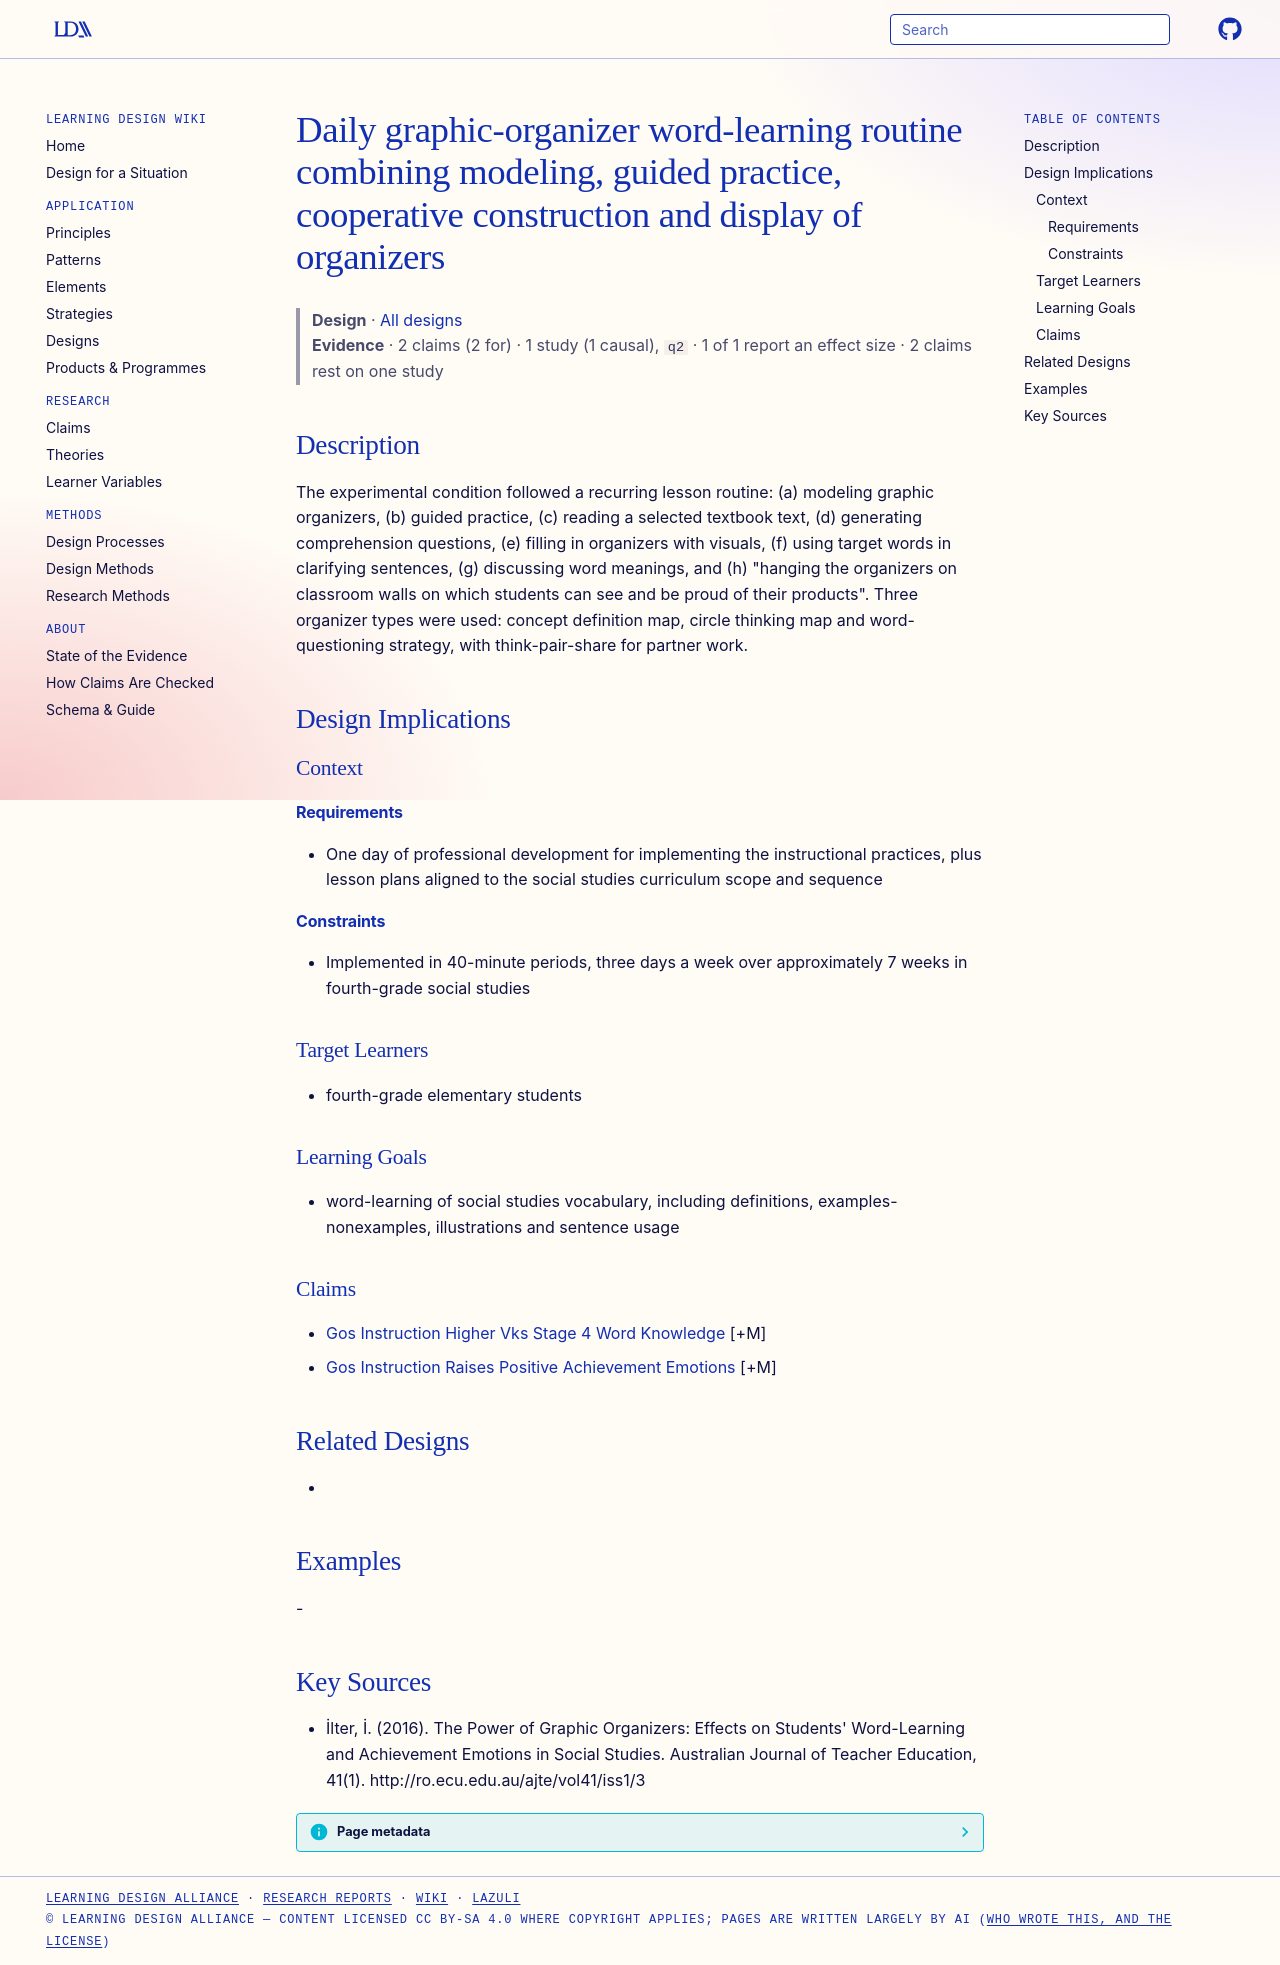

repository: Learning-Design-Alliance/learning-wiki · page: designs/daily-gos-word-learning-routine/index.html · generator: mkdocs

---
type: design
id: daily-gos-word-learning-routine
title: Daily graphic-organizer word-learning routine combining modeling, guided practice, cooperative construction and display of organizers
description: "The experimental condition followed a recurring lesson routine: (a) modeling graphic organizers, (b) guided practice, (c) reading a selected textbook text, (d) generating comprehension questions, (e) filling in organi..."
status: review
generated:
  by: "process:settle-candidates"
  at: 2026-11-01
sources:
  - id: ilter-2016
    resource: "http://ro.ecu.edu.au/ajte/vol41/iss1/3"
    title: "İlter, İ. (2016). The Power of Graphic Organizers: Effects on Students' Word-Learning and Achievement Emotions in Social Studies. Australian Journal of Teacher Education, 41(1). http://ro.ecu.edu.au/ajte/vol41/iss1/3"
    author: İlter, İ
---

# Daily graphic-organizer word-learning routine combining modeling, guided practice, cooperative construction and display of organizers

> **Design** · [All designs](index.md)
> **Evidence** · 2 claims (2 for) · 1 study (1 causal), `q2` · 1 of 1 report an effect size · 2 claims rest on one study

## Description
The experimental condition followed a recurring lesson routine: (a) modeling graphic organizers, (b) guided practice, (c) reading a selected textbook text, (d) generating comprehension questions, (e) filling in organizers with visuals, (f) using target words in clarifying sentences, (g) discussing word meanings, and (h) "hanging the organizers on classroom walls on which students can see and be proud of their products". Three organizer types were used: concept definition map, circle thinking map and word-questioning strategy, with think-pair-share for partner work.

## Design Implications

### Context
#### Requirements
- One day of professional development for implementing the instructional practices, plus lesson plans aligned to the social studies curriculum scope and sequence
#### Constraints
- Implemented in 40-minute periods, three days a week over approximately 7 weeks in fourth-grade social studies

### Target Learners
- fourth-grade elementary students

### Learning Goals
- word-learning of social studies vocabulary, including definitions, examples-nonexamples, illustrations and sentence usage

### Claims
- [Gos Instruction Higher Vks Stage 4 Word Knowledge](../claims/gos-instruction-higher-vks-stage-4-word-knowledge.md) [+M]
- [Gos Instruction Raises Positive Achievement Emotions](../claims/gos-instruction-raises-positive-achievement-emotions.md) [+M]

## Related Designs
- 

## Examples
-

## Key Sources
- İlter, İ. (2016). The Power of Graphic Organizers: Effects on Students' Word-Learning and Achievement Emotions in Social Studies. Australian Journal of Teacher Education, 41(1). http://ro.ecu.edu.au/ajte/vol41/iss1/3
